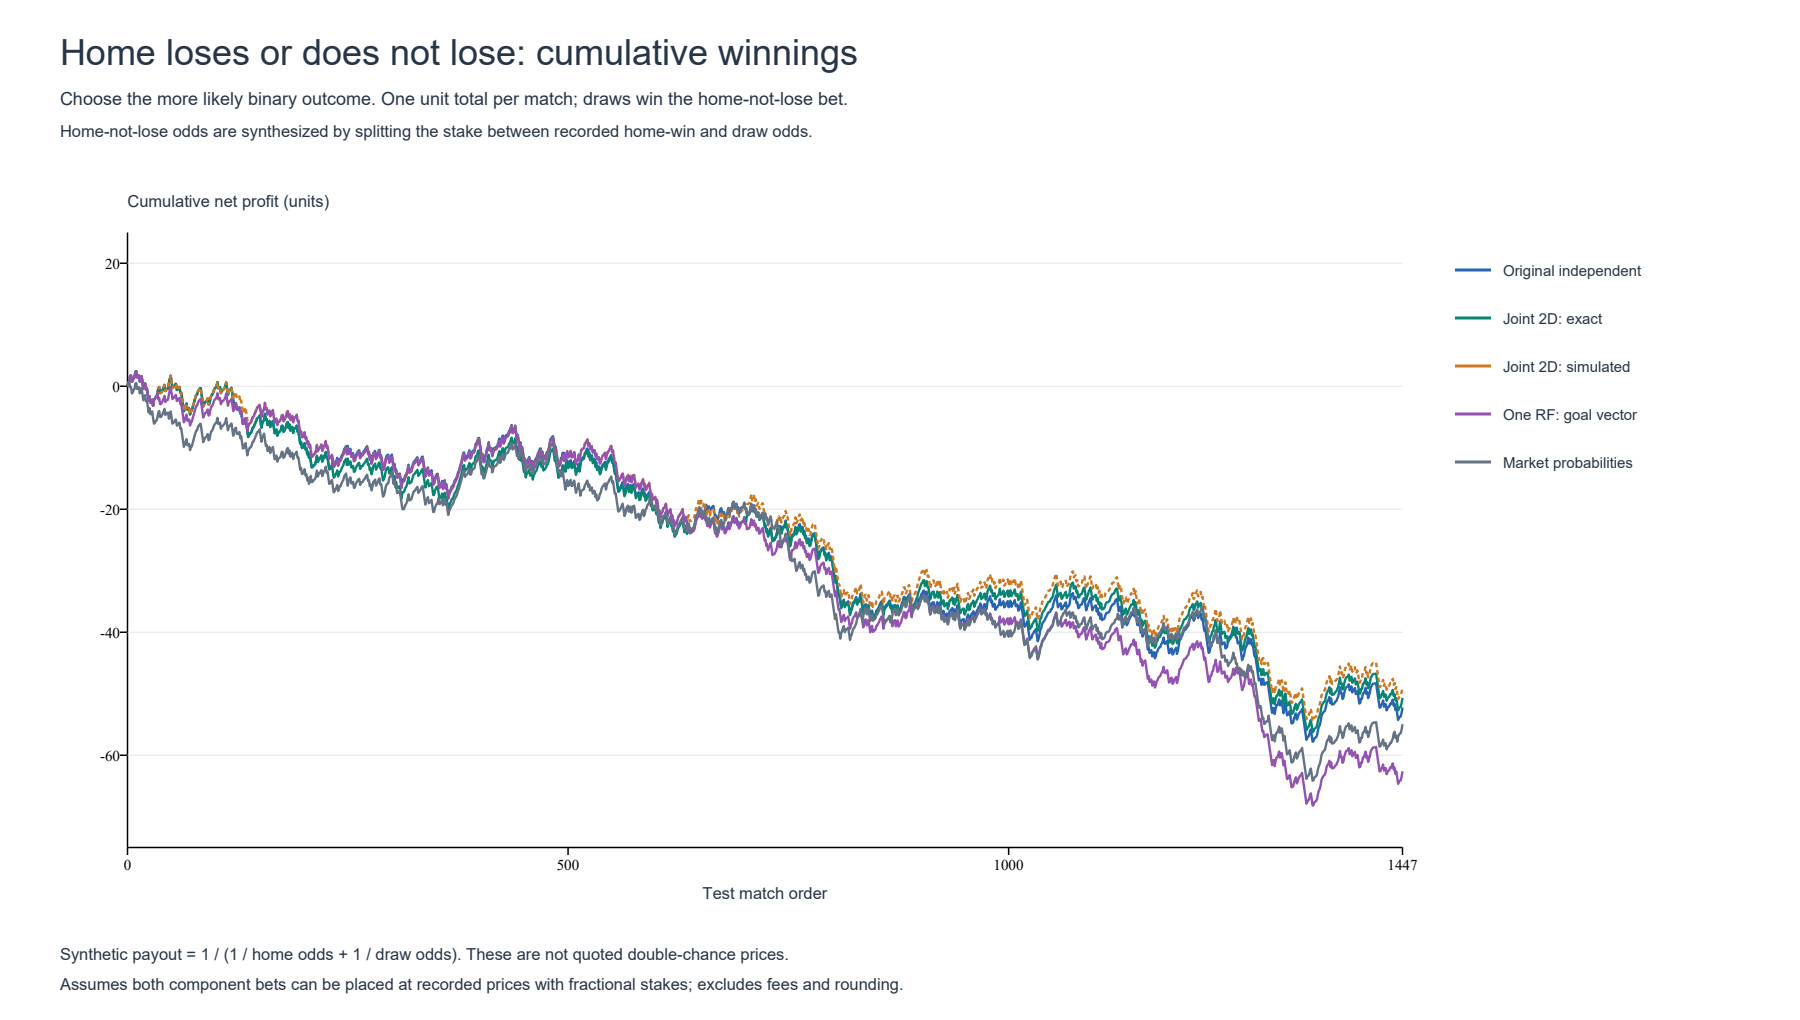

The data file committed next to this chart (first rows):
model, strategy, bets, wins, losses, win_rate, net_profit_units, roi, home_loss_bets, home_not_loss_bets, loss_side_profit, not_loss_side_profit
RF_independent, Home loses vs not (synthetic double chan…, 1447, 1050, 397, 0.7256, -52.24, -0.0361, 222, 1225, -20.01, -32.23
RF_independent_calibrated, Home loses vs not (synthetic double chan…, 1447, 1050, 397, 0.7256, -52.24, -0.0361, 222, 1225, -20.01, -32.23
RF_bivariate_exact, Home loses vs not (synthetic double chan…, 1447, 1051, 396, 0.7263, -50.67, -0.03502, 215, 1232, -19.21, -31.46
RF_bivariate_simulated, Home loses vs not (synthetic double chan…, 1447, 1052, 395, 0.727, -48.86, -0.03377, 214, 1233, -18.21, -30.65
RF_vector, Home loses vs not (synthetic double chan…, 1447, 1045, 402, 0.7222, -62.62, -0.04327, 209, 1238, -24.44, -38.18
Market, Home loses vs not (synthetic double chan…, 1447, 1051, 396, 0.7263, -54.96, -0.03798, 197, 1250, -20.03, -34.93
